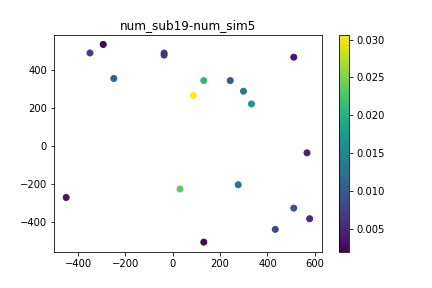

The table this chart was drawn from, first rows:
, time, x, y, subsidence
0, 0.0, 511, 466.3, 0.0
1, 0.0, -293.4, 533.4, 0.0
2, 0.0, 276.4, -204, 0.0
3, 0.0, -36.45, 488.7, 0.0
4, 0.0, -349.3, 488.7, 0.0
5, 0.0, 511, -326.9, 0.0
6, 0.0, 332.3, 220.5, 0.0
7, 0.0, 242.9, 343.4, 0.0
8, 0.0, 30.59, -226.4, 0.0
9, 0.0, 578.1, -382.8, 0.0
10, 0.0, 298.7, 287.6, 0.0
11, 0.0, -248.7, 354.6, 0.0
12, 0.0, -36.45, 477.5, 0.0
13, 0.0, 131.1, -505.7, 0.0
14, 0.0, 86.45, 265.2, 0.0
15, 0.0, 566.9, -36.45, 0.0
16, 0.0, 131.1, 343.4, 0.0
17, 0.0, -449.9, -271.1, 0.0
18, 0.0, 432.8, -438.7, 0.0
19, 12.0, 511, 466.3, 0.000557
20, 12.0, -293.4, 533.4, 0.0006796
21, 12.0, 276.4, -204, 0.001688
22, 12.0, -36.45, 488.7, 0.0009041
23, 12.0, -349.3, 488.7, 0.0002576
24, 12.0, 511, -326.9, 0.0001092
25, 12.0, 332.3, 220.5, 0.001428
26, 12.0, 242.9, 343.4, 0.001048
27, 12.0, 30.59, -226.4, 0.002315
28, 12.0, 578.1, -382.8, 0.0007267
29, 12.0, 298.7, 287.6, 0.001158
30, 12.0, -248.7, 354.6, 0.001083
31, 12.0, -36.45, 477.5, 0.0005277
32, 12.0, 131.1, -505.7, 0.0002315
33, 12.0, 86.45, 265.2, 0.002485
34, 12.0, 566.9, -36.45, 0.0007818
35, 12.0, 131.1, 343.4, 0.001271
36, 12.0, -449.9, -271.1, 0.0008657
37, 12.0, 432.8, -438.7, 0.0002851
38, 24.0, 511, 466.3, 0.0009037
39, 24.0, -293.4, 533.4, 0.0009952
40, 24.0, 276.4, -204, 0.002936
41, 24.0, -36.45, 488.7, 0.002337
42, 24.0, -349.3, 488.7, 0.0003734
43, 24.0, 511, -326.9, 0.001128
44, 24.0, 332.3, 220.5, 0.002966
45, 24.0, 242.9, 343.4, 0.002842
46, 24.0, 30.59, -226.4, 0.004157
47, 24.0, 578.1, -382.8, 0.0009668
48, 24.0, 298.7, 287.6, 0.001977
49, 24.0, -248.7, 354.6, 0.002714
50, 24.0, -36.45, 477.5, 0.001678
51, 24.0, 131.1, -505.7, 0.0009995
52, 24.0, 86.45, 265.2, 0.004985
53, 24.0, 566.9, -36.45, 0.0009771
54, 24.0, 131.1, 343.4, 0.002517
55, 24.0, -449.9, -271.1, 0.001184
56, 24.0, 432.8, -438.7, 0.001692
57, 36.0, 511, 466.3, 0.002347
58, 36.0, -293.4, 533.4, 0.0004802
59, 36.0, 276.4, -204, 0.00444
... 149 more rows
